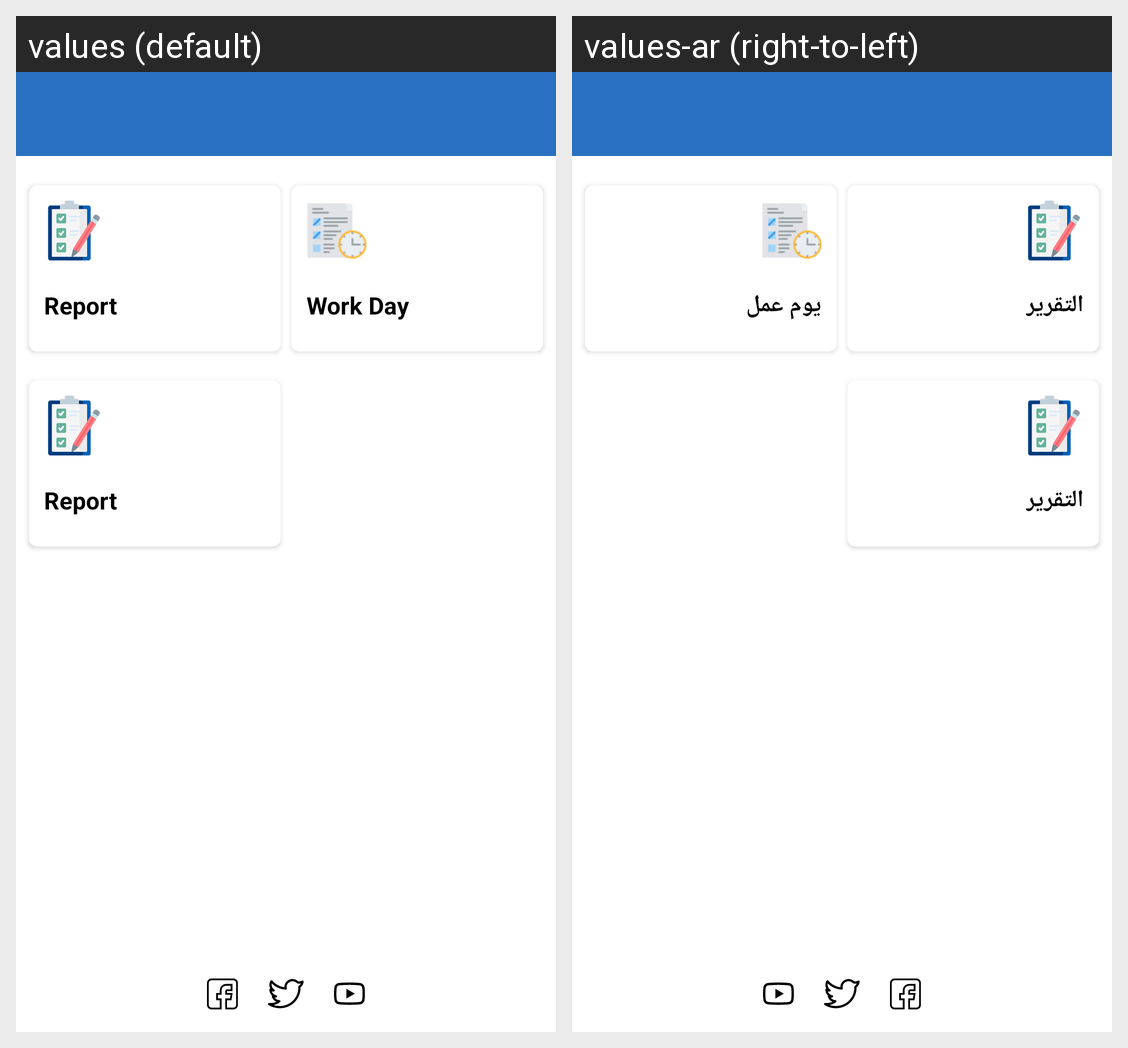

This grid shows one Android layout under two languages. Give, for every string resource on the screen, its name, the default text and each shown locale's text.
Android screen res/layout/activity_trade.xml rendered under 2 locales, left to right: values (default), values-ar (right-to-left). Device: Nexus 5 (rendered at 1080×1920; each locale shown at half size, 540×960, under a caption strip naming it); theme AppTheme.
Strings drawn on this screen, with the default value and each locale's value (text and hints the layout hard-codes, and strings that could not be matched under every locale, appear in the picture but are not listed):

report
  values: Report
  values-ar: التقرير

work_day
  values: Work Day
  values-ar: يوم عمل
